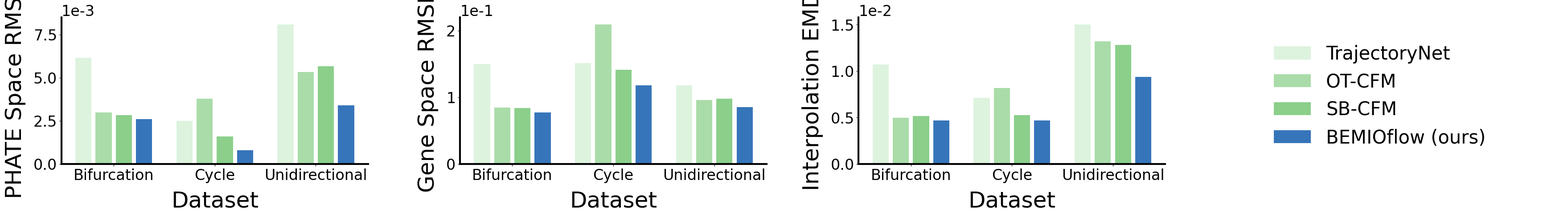

Generate this figure with matplotlib:
# Ported from ChenLiu-1996/figures4papers figure_Cflows/plot_comparison_Trajectory.py @ 3c181f8, CC BY-NC 4.0. See references/attribution.md.
import sys
import os
import numpy as np
import matplotlib
matplotlib.use('Agg')  # select a non-interactive backend before importing pyplot
from matplotlib import pyplot as plt

OUT_DIR = sys.argv[1] if len(sys.argv) > 1 else '.'
DPI = int(os.environ.get('ACADEMIC_FIGURE_DPI', '300'))  # upstream default: 300
SANS_SERIF = ['Helvetica', 'Arial', 'DejaVu Sans']


data_comparison_Trajectory = {
    'methods': [r'TrajectoryNet', r'OT-CFM', r'SB-CFM', r'BEMIOflow (ours)'],
    'colors': ['#DDF3DE', '#AADCA9', '#8BCF8B', '#3775BA'],
    'metrics': ['PHATE Space RMSE', 'Gene Space RMSE', 'Interpolation EMD'],
    'datasets': ['Bifurcation', 'Cycle', 'Unidirectional'],
    'mean': {
        'PHATE Space RMSE': {
            'Bifurcation': np.array([6.16, 2.98, 2.83, 2.60]) * 1e-3,
            'Cycle': np.array([2.49, 3.79, 1.58, 0.777]) * 1e-3,
            'Unidirectional': np.array([8.08, 5.33, 5.67, 3.40]) * 1e-3,
        },
        'Gene Space RMSE': {
            'Bifurcation': np.array([0.150, 0.0842, 0.0835, 0.0773]),
            'Cycle': np.array([0.151, 0.209, 0.141, 0.118]),
            'Unidirectional': np.array([0.118, 0.0960, 0.0978, 0.0853]),
        },
        'Interpolation EMD': {
            'Bifurcation': np.array([1.07, 0.495, 0.516, 0.465]) * 1e-2,
            'Cycle': np.array([0.710, 0.818, 0.526, 0.465]) * 1e-2,
            'Unidirectional': np.array([1.50, 1.32, 1.28, 0.935]) * 1e-2,
        },
    },
}


if __name__ == '__main__':
    plt.rcParams['font.family'] = 'sans-serif'
    plt.rcParams['font.sans-serif'] = SANS_SERIF
    plt.rcParams['font.size'] = 24
    plt.rcParams['axes.spines.right'] = False
    plt.rcParams['axes.spines.top'] = False
    plt.rcParams['axes.linewidth'] = 3

    fig = plt.figure(figsize=(36, 6))

    num_methods = len(data_comparison_Trajectory['methods'])
    for metric_idx, metric_name in enumerate(data_comparison_Trajectory['metrics']):
        ax = fig.add_subplot(1, 4, metric_idx + 1)
        xtick_list = []

        for dataset_idx, dataset_name in enumerate(data_comparison_Trajectory['datasets']):

            ax.bar(
                np.arange(num_methods) + dataset_idx * (num_methods + 1),
                data_comparison_Trajectory['mean'][metric_name][dataset_name],
                color=data_comparison_Trajectory['colors'],
                label=data_comparison_Trajectory['methods'],
            )

            xtick_list.append(np.mean(np.arange(num_methods)) + dataset_idx * (num_methods + 1))

            if dataset_idx == 0:
                handles, labels = ax.get_legend_handles_labels()

        ax.set_xticks(xtick_list)
        ax.set_xticklabels(data_comparison_Trajectory['datasets'])
        ax.set_ylabel(data_comparison_Trajectory['metrics'][metric_idx], fontsize=36, labelpad=12)
        ax.set_xlabel('Dataset', fontsize=36, labelpad=12)
        ax.ticklabel_format(axis='y', style='sci', scilimits=(0, 0))

    ax = fig.add_subplot(1, 4, 4)
    ax.legend(handles, labels, fontsize=30, loc='lower left', frameon=False)
    ax.set_axis_off()

    fig.tight_layout(pad=2)

    os.makedirs(OUT_DIR, exist_ok=True)
    fig.savefig(os.path.join(OUT_DIR, 'fig2_comparison_Trajectory.png'), dpi=DPI)
    print('saved:', os.path.abspath(os.path.join(OUT_DIR, 'fig2_comparison_Trajectory.png')))
    fig.savefig(os.path.join(OUT_DIR, 'fig2_comparison_Trajectory.pdf'), dpi=DPI)
    print('saved:', os.path.abspath(os.path.join(OUT_DIR, 'fig2_comparison_Trajectory.pdf')))
    plt.close(fig)
